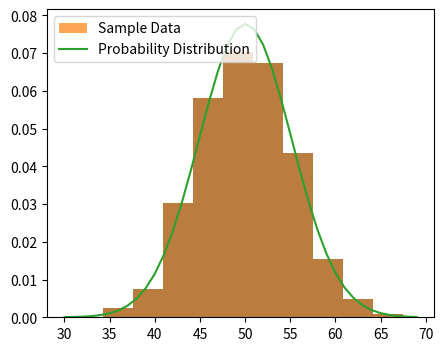

Python code for this plot:
import numpy as np
import matplotlib.pyplot as plt
from scipy.stats import norm

# Membuat sampel data dari distribusi normal
sample = np.random.normal(loc=50, scale=5, size=1000)

# Menampilkan histogram dari sampel data
plt.figure(figsize=(5,4))
plt.hist(sample, bins=10, density=True)
plt.show()

# Menghitung rata-rata dan standar deviasi dari sampels
sample_mean = np.mean(sample)
sample_std = np.std(sample)
print('Mean=%.3f \nStandart Deviation=%.3f' % (sample_mean, sample_std))

# Membuat distribusi normal baru dengan rata-rata dan standar deviasi dari sampel
dist = norm(sample_mean, sample_std)

# Menentukan nilai-nilai untuk distribusi probabilitas
values = np.arange(30, 70)
probabilities = [dist.pdf(value) for value in values]

# Menampilkan distribusi probabilitas dan histogram data sampel
plt.hist(sample, bins=10, density=True, alpha=0.7, label='Sample Data')
plt.plot(values, probabilities, label='Probability Distribution')
plt.legend()
plt.show()
